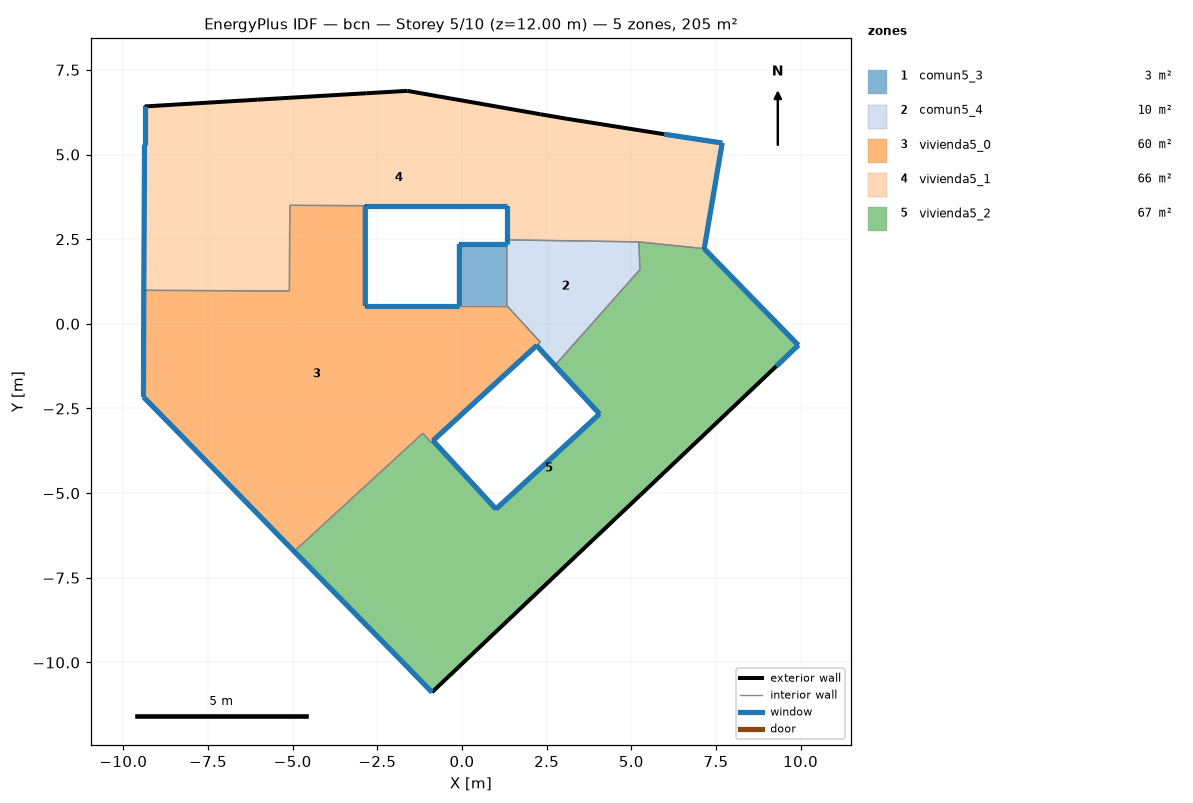
=== STOREY PLAN SPEC (per zone: floor XY polygon, exterior-wall plan segments, windows/doors) ===
zone 1: comun5_3  (2.5 m²)
  floor: (1.32, 2.36) (1.32, 0.54) (-0.08, 0.54) (-0.08, 2.36)
  exterior wall: (1.32, 2.36) – (-0.08, 2.36)  [1.4 m]
    window: (1.32, 2.36) – (-0.07, 2.36)  [0.8 m²]
  exterior wall: (-0.08, 2.36) – (-0.08, 0.54)  [1.8 m]
    window: (-0.08, 2.36) – (-0.08, 0.54)  [1.1 m²]
  interior walls: 2
zone 2: comun5_4  (9.6 m²)
  floor: (5.22, 2.42) (5.25, 1.60) (2.74, -1.23) (2.20, -0.64) (2.31, -0.54) (1.32, 0.54) (1.32, 2.36) (1.32, 2.48)
  exterior wall: (2.20, -0.64) – (2.74, -1.23)  [0.8 m]
    window: (2.20, -0.64) – (2.74, -1.23)  [0.5 m²]
  exterior wall: (1.32, 2.48) – (1.32, 2.36)  [0.1 m]
    window: (1.32, 2.48) – (1.32, 2.36)  [0.1 m²]
  interior walls: 6
zone 3: vivienda5_0  (60.3 m²)
  floor: (1.32, 0.54) (2.31, -0.54) (2.20, -0.64) (-0.86, -3.45) (-0.92, -3.50) (-1.16, -3.23) (-4.96, -6.72) (-8.40, -3.19) (-9.41, -2.16) (-9.40, 0.99) (-5.10, 0.97) (-5.09, 3.50) (-2.86, 3.49) (-2.86, 0.54) (-0.08, 0.54)
  exterior wall: (-8.40, -3.19) – (-4.96, -6.72)  [4.9 m]
    window: (-8.39, -3.19) – (-4.96, -6.72)  [3.0 m²]
  exterior wall: (-0.86, -3.45) – (2.20, -0.64)  [4.2 m]
    window: (-0.85, -3.45) – (2.20, -0.64)  [2.5 m²]
  exterior wall: (-0.08, 0.54) – (-2.86, 0.54)  [2.8 m]
    window: (-0.08, 0.54) – (-2.85, 0.54)  [1.7 m²]
  exterior wall: (-2.86, 0.54) – (-2.86, 3.49)  [3.0 m]
    window: (-2.86, 0.54) – (-2.86, 3.49)  [1.8 m²]
  exterior wall: (-9.40, 0.99) – (-9.41, -2.16)  [3.2 m]
    window: (-9.40, 0.99) – (-9.41, -2.16)  [1.9 m²]
  exterior wall: (-9.41, -2.16) – (-8.40, -3.19)  [1.4 m]
    window: (-9.41, -2.16) – (-8.40, -3.19)  [0.9 m²]
  interior walls: 9
zone 4: vivienda5_1  (65.6 m²)
  floor: (7.68, 5.34) (7.15, 2.22) (5.22, 2.42) (1.32, 2.48) (1.32, 3.49) (-2.86, 3.49) (-5.09, 3.50) (-5.10, 0.97) (-9.40, 0.99) (-9.38, 5.29) (-9.38, 6.42) (-6.05, 6.62) (-2.83, 6.81) (-1.62, 6.88) (2.31, 6.19) (3.07, 6.06) (5.97, 5.60)
  exterior wall: (-2.86, 3.49) – (1.32, 3.49)  [4.2 m]
    window: (-2.85, 3.49) – (1.32, 3.49)  [2.5 m²]
  exterior wall: (1.32, 3.49) – (1.32, 2.48)  [1.0 m]
    window: (1.32, 3.49) – (1.32, 2.48)  [0.6 m²]
  exterior wall: (7.15, 2.22) – (7.68, 5.34)  [3.2 m]
    window: (7.15, 2.22) – (7.68, 5.34)  [1.9 m²]
  exterior wall: (7.68, 5.34) – (5.97, 5.60)  [1.7 m]
    window: (7.68, 5.34) – (5.98, 5.60)  [1.0 m²]
  exterior wall: (5.97, 5.60) – (3.07, 6.06)  [2.9 m]
  exterior wall: (3.07, 6.06) – (2.31, 6.19)  [0.8 m]
  exterior wall: (2.31, 6.19) – (-1.62, 6.88)  [4.0 m]
  exterior wall: (-1.62, 6.88) – (-2.83, 6.81)  [1.2 m]
  exterior wall: (-2.83, 6.81) – (-6.05, 6.62)  [3.2 m]
  exterior wall: (-6.05, 6.62) – (-9.38, 6.42)  [3.3 m]
  exterior wall: (-9.38, 6.42) – (-9.38, 5.29)  [1.1 m]
    window: (-9.38, 6.42) – (-9.38, 5.29)  [0.7 m²]
  exterior wall: (-9.38, 5.29) – (-9.40, 0.99)  [4.3 m]
    window: (-9.38, 5.29) – (-9.40, 0.99)  [2.6 m²]
  interior walls: 5
zone 5: vivienda5_2  (67.1 m²)
  floor: (7.15, 2.22) (9.93, -0.63) (9.28, -1.25) (5.26, -5.06) (4.54, -5.74) (1.36, -8.75) (-0.89, -10.88) (-1.59, -10.16) (-4.96, -6.72) (-1.16, -3.23) (-0.92, -3.50) (-0.86, -3.45) (1.00, -5.47) (4.06, -2.66) (2.74, -1.23) (5.25, 1.60) (5.22, 2.42)
  exterior wall: (-4.96, -6.72) – (-1.59, -10.16)  [4.8 m]
    window: (-4.95, -6.72) – (-1.59, -10.16)  [2.9 m²]
  exterior wall: (-1.59, -10.16) – (-0.89, -10.88)  [1.0 m]
    window: (-1.59, -10.16) – (-0.89, -10.88)  [0.6 m²]
  exterior wall: (-0.89, -10.88) – (1.36, -8.75)  [3.1 m]
  exterior wall: (1.36, -8.75) – (4.54, -5.74)  [4.4 m]
  exterior wall: (4.54, -5.74) – (5.26, -5.06)  [1.0 m]
  exterior wall: (5.26, -5.06) – (9.28, -1.25)  [5.5 m]
  exterior wall: (9.28, -1.25) – (9.93, -0.63)  [0.9 m]
    window: (9.28, -1.25) – (9.93, -0.63)  [0.5 m²]
  exterior wall: (9.93, -0.63) – (7.15, 2.22)  [4.0 m]
    window: (9.93, -0.63) – (7.16, 2.22)  [2.4 m²]
  exterior wall: (2.74, -1.23) – (4.06, -2.66)  [1.9 m]
    window: (2.74, -1.23) – (4.06, -2.66)  [1.2 m²]
  exterior wall: (4.06, -2.66) – (1.00, -5.47)  [4.2 m]
    window: (4.06, -2.66) – (1.01, -5.47)  [2.5 m²]
  exterior wall: (1.00, -5.47) – (-0.86, -3.45)  [2.7 m]
    window: (1.00, -5.47) – (-0.86, -3.45)  [1.6 m²]
  interior walls: 6

=== DERIVED (storey summary) ===
Building: bcn
Storey: 5 of 10  (floor level z = 12.00 m)
Storey gross floor area: 205.2 m²
Zones on this storey: 5
  - comun5_3: floor 2.5 m²; exterior wall 3.2 m (9.7 m²); 2 window(s) 1.9 m²; WWR 20.0%
  - comun5_4: floor 9.6 m²; exterior wall 0.9 m (2.8 m²); 2 window(s) 0.6 m²; WWR 20.0%
  - vivienda5_0: floor 60.3 m²; exterior wall 19.4 m (58.2 m²); 6 window(s) 11.6 m²; WWR 20.0%
  - vivienda5_1: floor 65.6 m²; exterior wall 31.0 m (93.0 m²); 6 window(s) 9.3 m²; WWR 10.0%
  - vivienda5_2: floor 67.1 m²; exterior wall 33.6 m (100.7 m²); 7 window(s) 11.7 m²; WWR 11.6%
Zone adjacency (shared interzone walls):
  - comun5_3 ↔ comun5_4
  - comun5_3 ↔ vivienda5_0
  - comun5_4 ↔ vivienda5_0
  - comun5_4 ↔ vivienda5_1
  - comun5_4 ↔ vivienda5_2
  - vivienda5_0 ↔ vivienda5_1
  - vivienda5_0 ↔ vivienda5_2
  - vivienda5_1 ↔ vivienda5_2